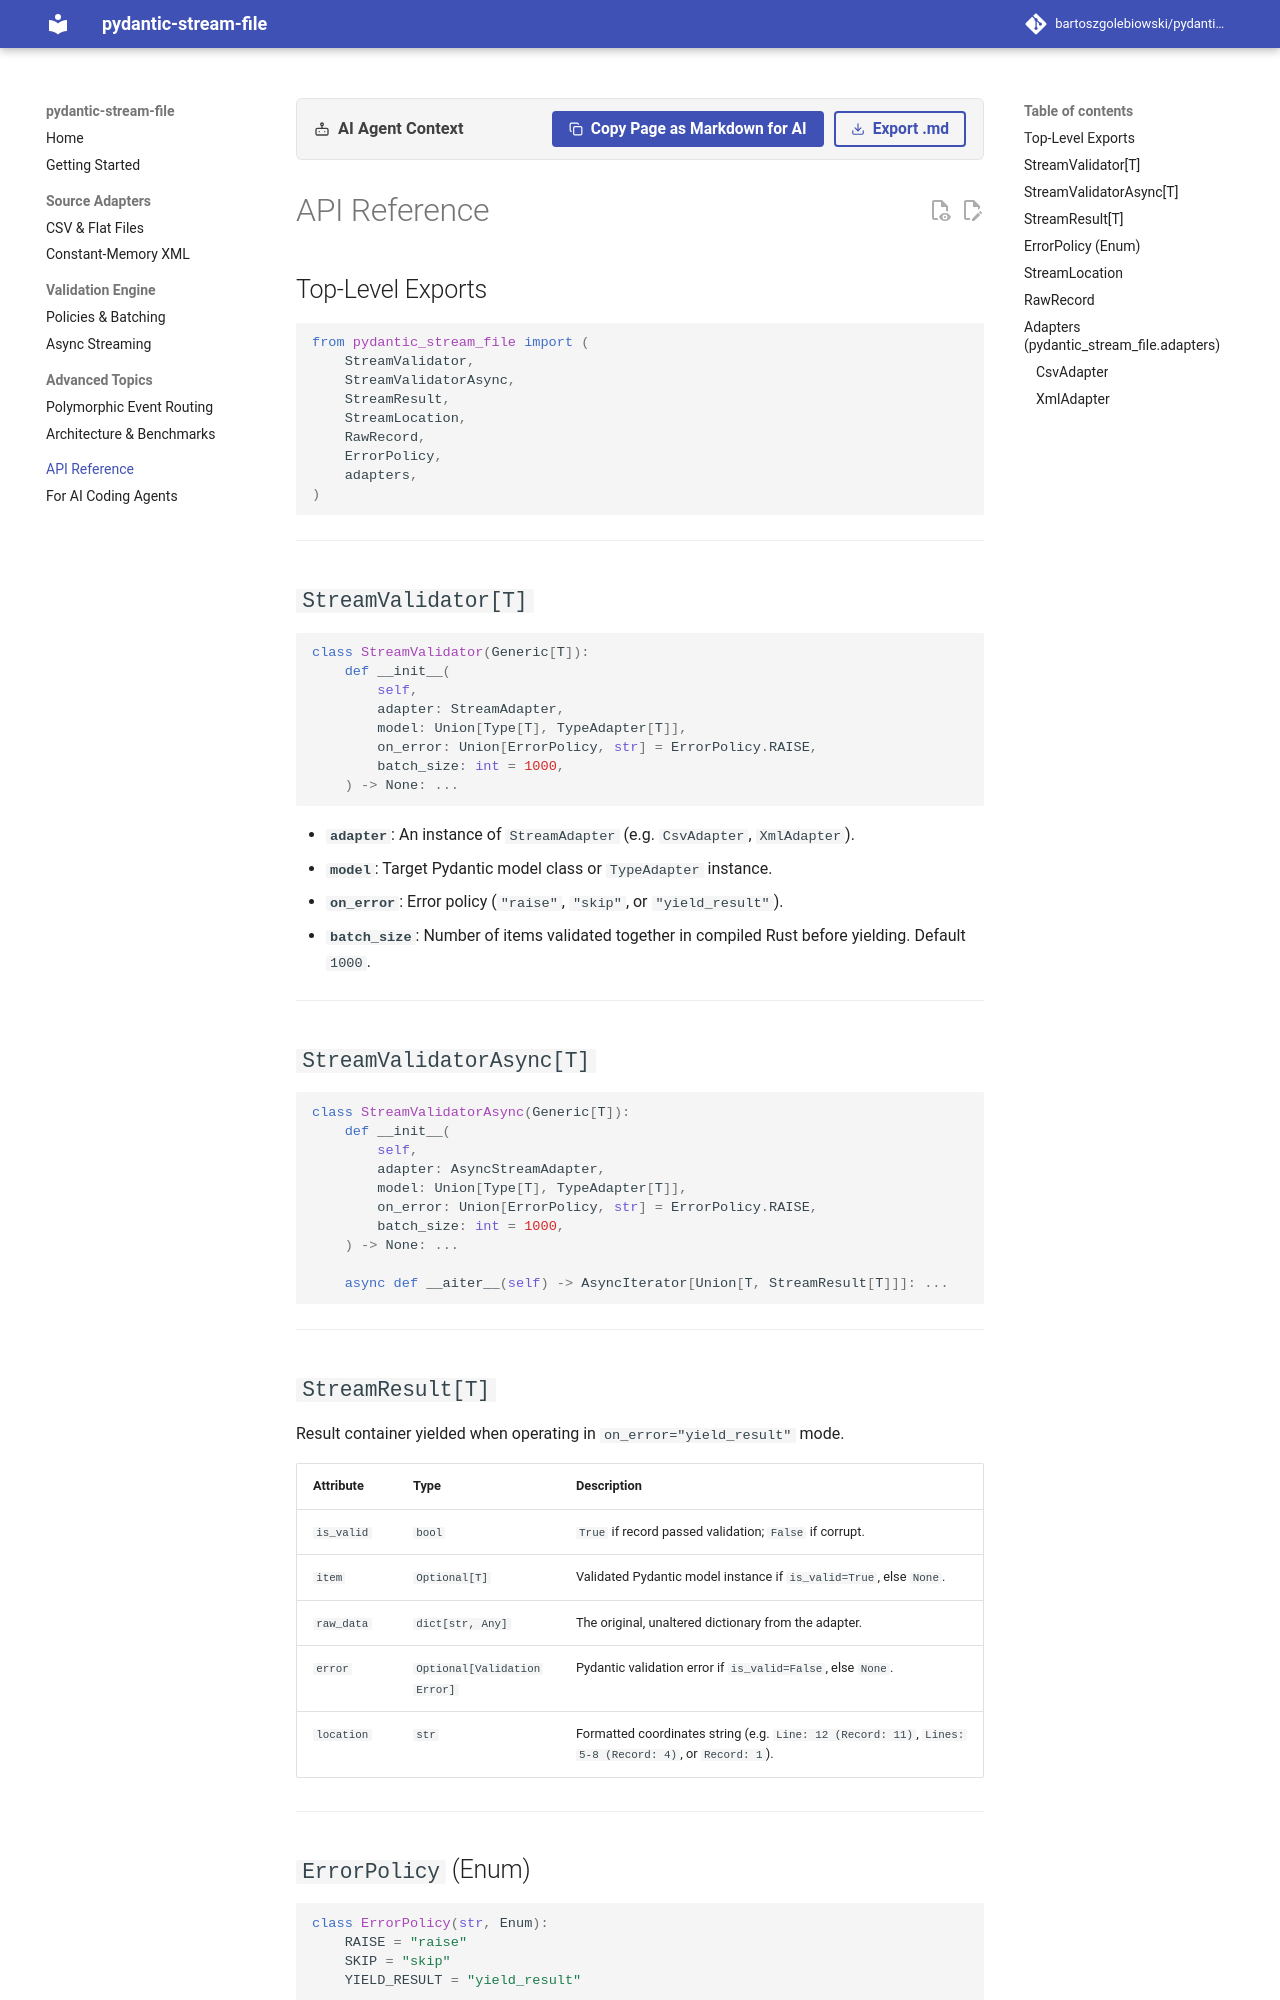

repository: bartoszgolebiowski/pydantic-stream-file · page: api-reference/index.html · generator: mkdocs

# API Reference

## Top-Level Exports

```python
from pydantic_stream_file import (
    StreamValidator,
    StreamValidatorAsync,
    StreamResult,
    StreamLocation,
    RawRecord,
    ErrorPolicy,
    adapters,
)
```

---

## `StreamValidator[T]`

```python
class StreamValidator(Generic[T]):
    def __init__(
        self,
        adapter: StreamAdapter,
        model: Union[Type[T], TypeAdapter[T]],
        on_error: Union[ErrorPolicy, str] = ErrorPolicy.RAISE,
        batch_size: int = 1000,
    ) -> None: ...
```

- **`adapter`**: An instance of `StreamAdapter` (e.g. `CsvAdapter`, `XmlAdapter`).
- **`model`**: Target Pydantic model class or `TypeAdapter` instance.
- **`on_error`**: Error policy (`"raise"`, `"skip"`, or `"yield_result"`).
- **`batch_size`**: Number of items validated together in compiled Rust before yielding. Default `1000`.

---

## `StreamValidatorAsync[T]`

```python
class StreamValidatorAsync(Generic[T]):
    def __init__(
        self,
        adapter: AsyncStreamAdapter,
        model: Union[Type[T], TypeAdapter[T]],
        on_error: Union[ErrorPolicy, str] = ErrorPolicy.RAISE,
        batch_size: int = 1000,
    ) -> None: ...

    async def __aiter__(self) -> AsyncIterator[Union[T, StreamResult[T]]]: ...
```

---

## `StreamResult[T]`

Result container yielded when operating in `on_error="yield_result"` mode.

| Attribute | Type | Description |
| :--- | :--- | :--- |
| `is_valid` | `bool` | `True` if record passed validation; `False` if corrupt. |
| `item` | `Optional[T]` | Validated Pydantic model instance if `is_valid=True`, else `None`. |
| `raw_data` | `dict[str, Any]` | The original, unaltered dictionary from the adapter. |
| `error` | `Optional[ValidationError]` | Pydantic validation error if `is_valid=False`, else `None`. |
| `location` | `str` | Formatted coordinates string (e.g. `Line: 12 (Record: 11)`, `Lines: 5-8 (Record: 4)`, or `Record: 1`). |

---
